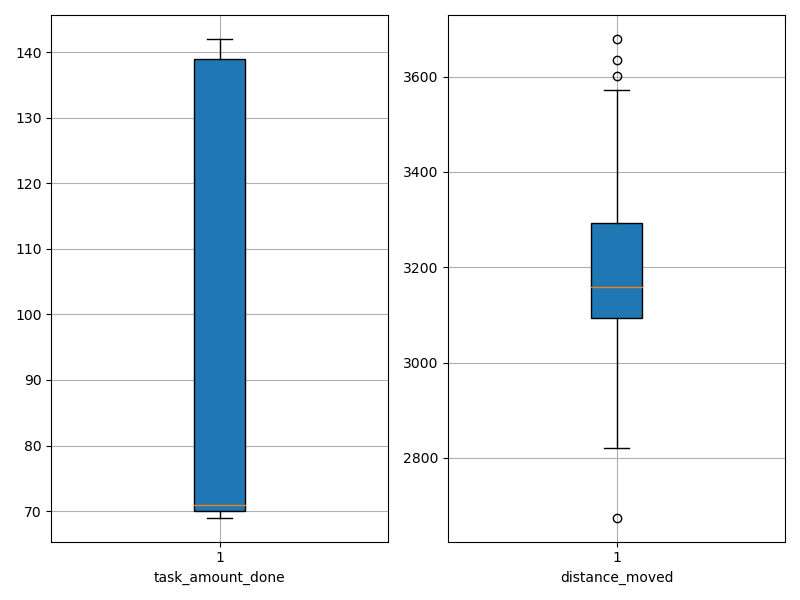

Data behind this chart, as committed beside it:
agent_id, task_amount_done, distance_moved
0, 140.0, 3145
1, 139.0, 3128
2, 139.0, 2958
3, 70.0, 3040
4, 70.0, 3153
5, 69.0, 3065
6, 140.0, 3132
7, 70.0, 3572
8, 142.0, 3142
9, 70.0, 2675
10, 139.0, 3151
11, 69.0, 3416
12, 70.0, 3636
13, 142.0, 3231
14, 69.0, 3394
15, 70.0, 3180
16, 139.0, 2822
17, 139.0, 3103
18, 70.0, 2965
19, 140.0, 3339
20, 71.0, 3679
21, 71.0, 3377
22, 70.0, 3055
23, 141.0, 3050
24, 71.0, 3602
25, 139.0, 3203
26, 71.0, 3275
27, 70.0, 3131
28, 69.0, 2988
29, 69.0, 3487
30, 138.0, 3102
31, 70.0, 3279
32, 71.0, 3196
33, 142.0, 3086
34, 70.0, 3204
35, 70.0, 3096
36, 139.0, 3165
37, 71.0, 3177
38, 140.0, 3361
39, 71.0, 3197
